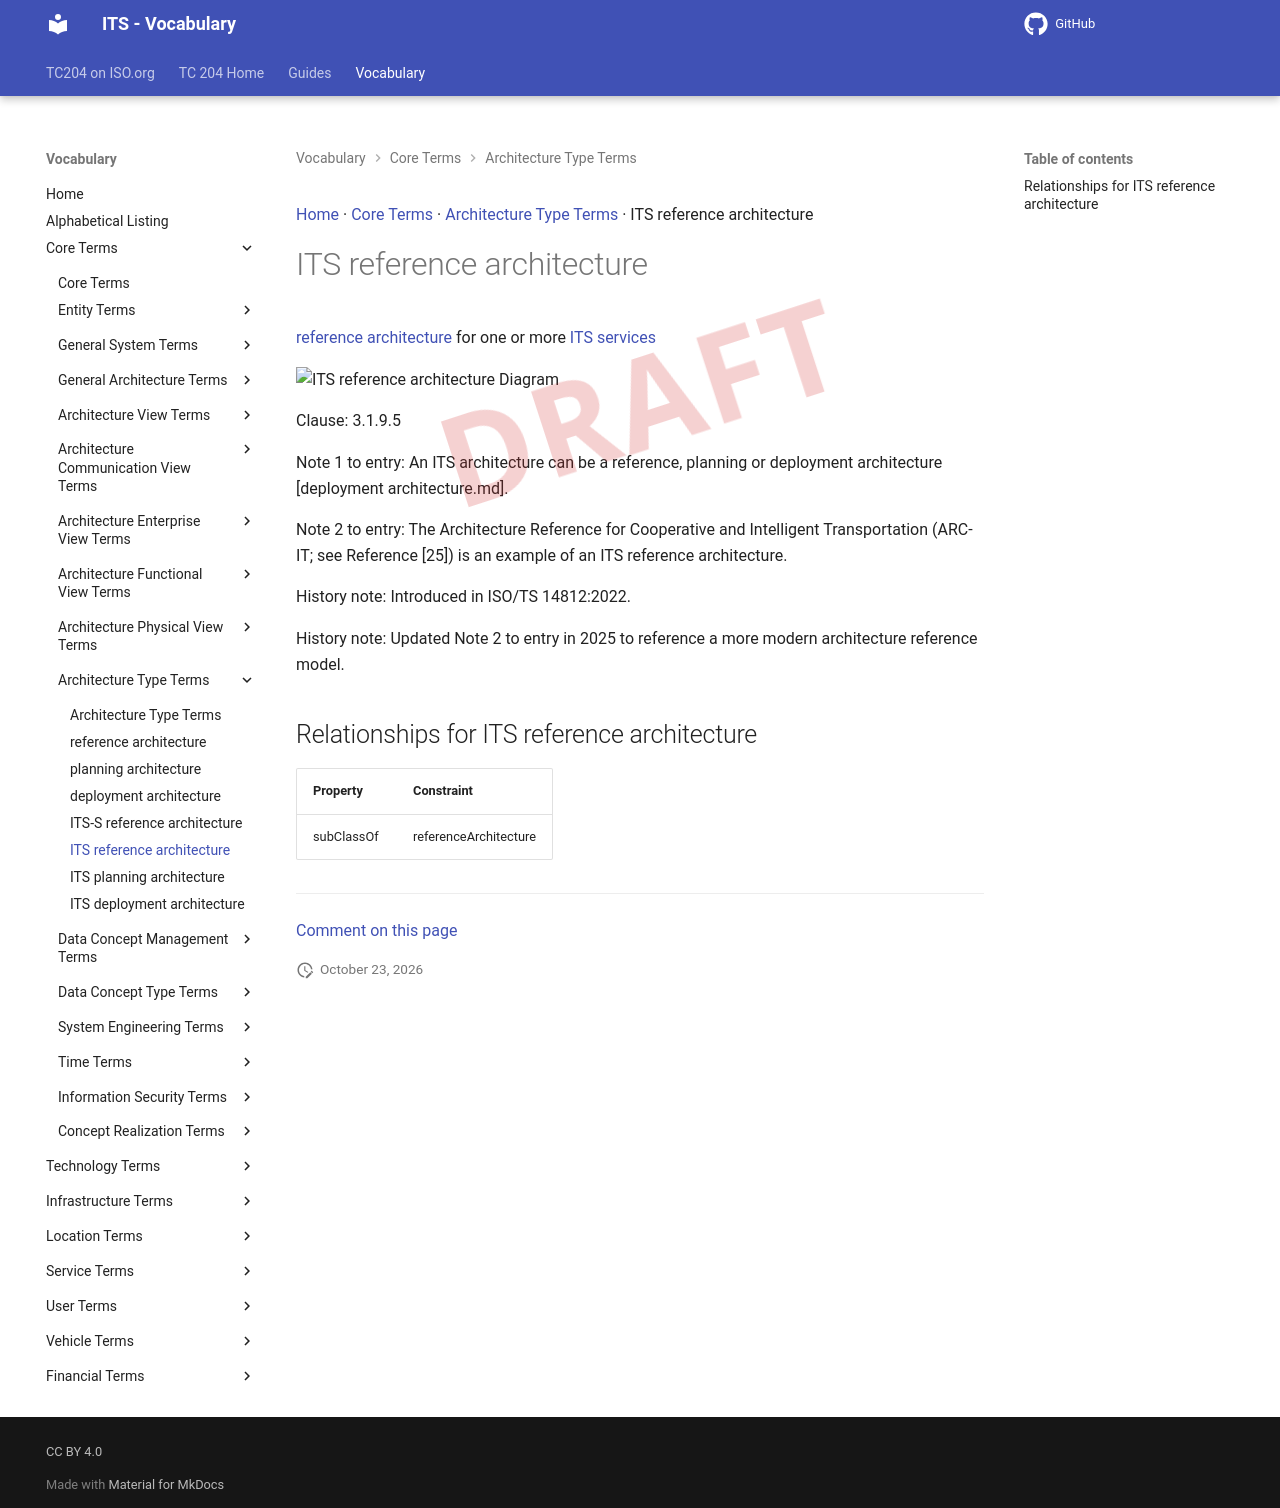

repository: ISO-TC204/iso14812 · page: v1.1.2-alpha.5/terms/ITS reference architecture/index.html · generator: mkdocs

[Home](../index.md) · [Core Terms](groups/Core Terms.md) · [Architecture Type Terms](patterns/Architecture Type Terms.md) · ITS reference architecture

# ITS reference architecture

<div class="draft4-watermark" aria-hidden="true"></div>

[reference architecture](reference architecture.md) for one or more [ITS services](ITS service.md)

<object type="image/svg+xml" data="../../diagrams/ITS reference architecture.dot.svg">
    <img alt="ITS reference architecture Diagram" src="../../diagrams/ITS reference architecture.dot.png" /> <!-- Fallback for non-SVG browsers -->
</object>

Clause: 3.1.9.5

Note 1 to entry: An ITS architecture can be a reference, planning or deployment architecture [deployment architecture.md].

Note 2 to entry: The Architecture Reference for Cooperative and Intelligent Transportation (ARC-IT; see Reference [25]) is an example of an ITS reference architecture.

History note: Introduced in ISO/TS 14812:2022.

History note: Updated Note 2 to entry in 2025 to reference a more modern architecture reference model.

## Relationships for ITS reference architecture

| Property | Constraint |
| --- | --- |
| subClassOf | referenceArchitecture |


---

[Comment on this page](https://github.com/ISO-TC204/iso14812/issues/new?template=page-feedback.yml&title=%5BPage+feedback%5D+ITS+reference+architecture&page-title=ITS+reference+architecture&page-path=terms%2FITS+reference+architecture.md)
